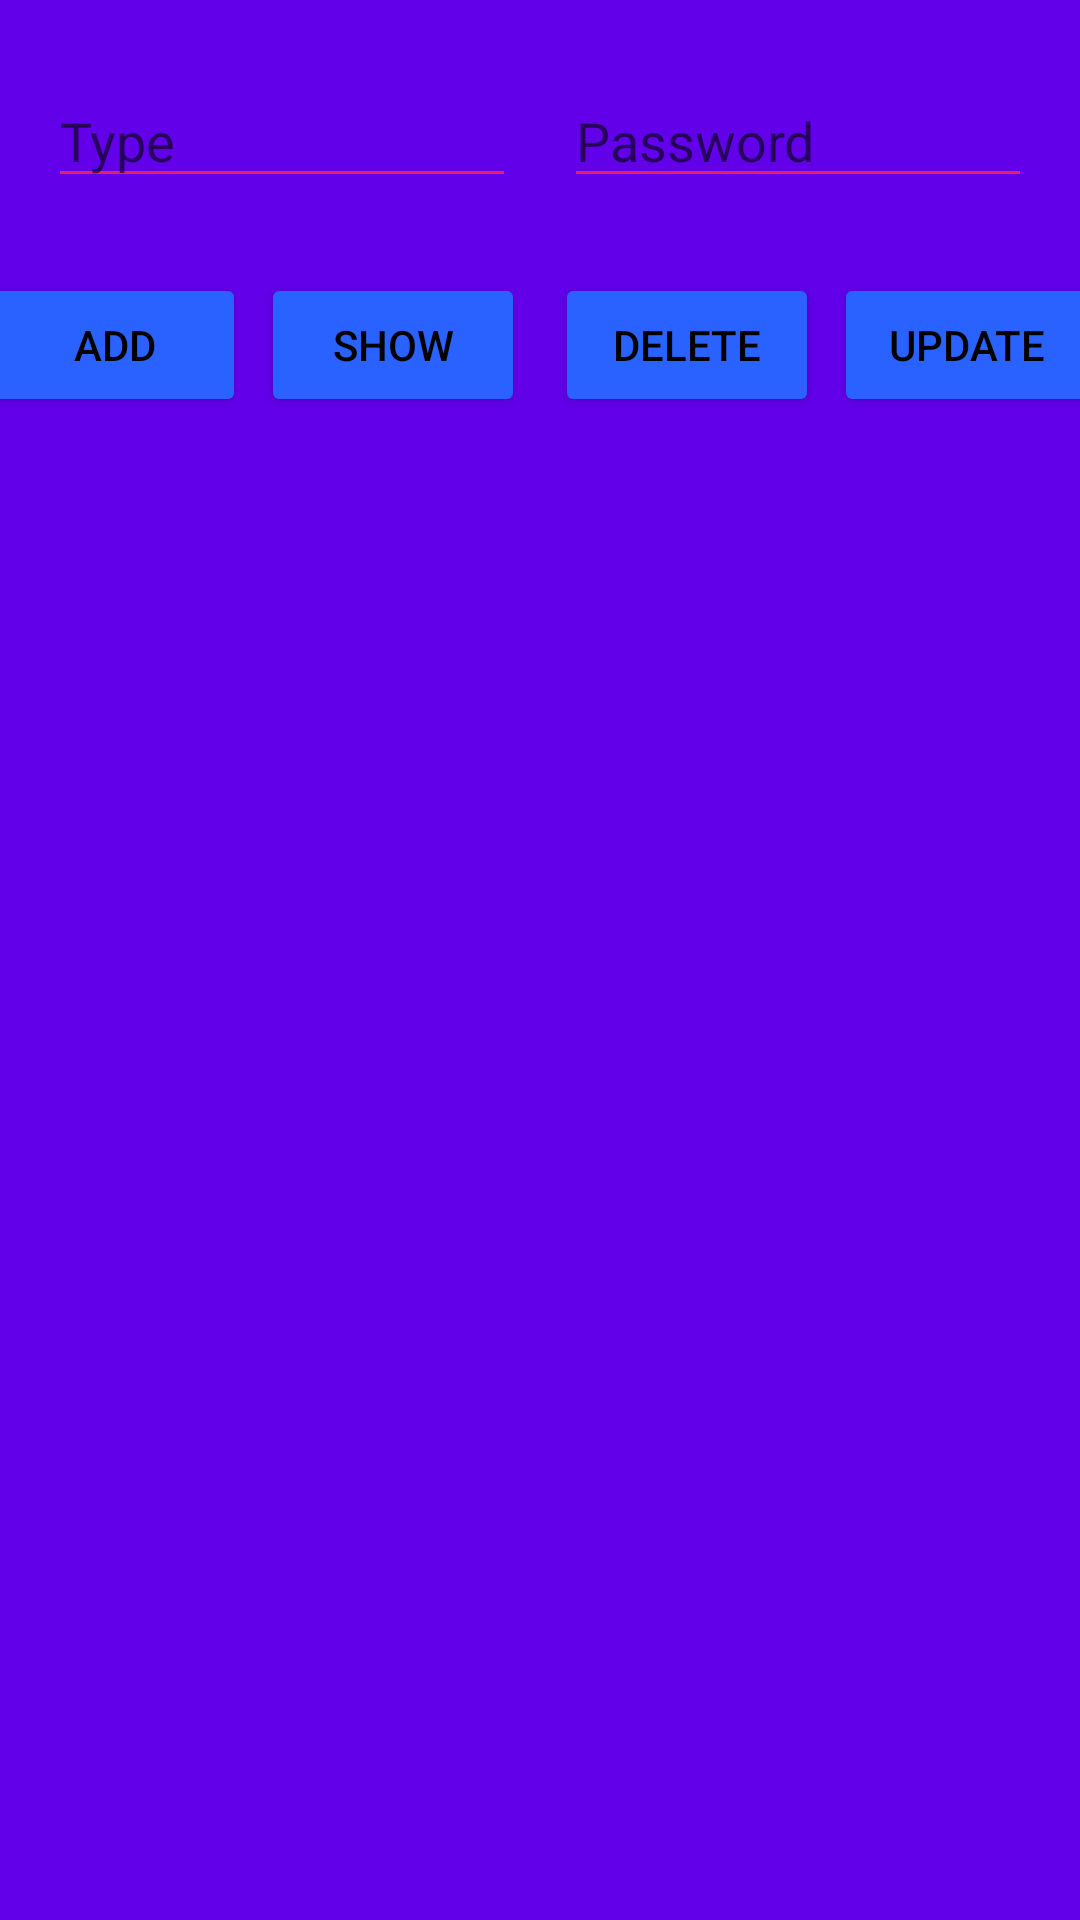

This screen was rendered from an Android layout file. Write that file and the resources it references.
<!-- AndroidManifest.xml: application theme Theme.Proje -->
<!-- res/layout/activity_saved_passwords.xml -->
<?xml version="1.0" encoding="utf-8"?>
<androidx.constraintlayout.widget.ConstraintLayout xmlns:android="http://schemas.android.com/apk/res/android"
    xmlns:app="http://schemas.android.com/apk/res-auto"
    xmlns:tools="http://schemas.android.com/tools"
    android:layout_width="match_parent"
    android:layout_height="match_parent"
    android:background="#6200EA"
    tools:context=".SavedPassword.SavedActivity">

    <EditText
        android:id="@+id/textType"
        android:layout_width="156dp"
        android:layout_height="41dp"
        android:layout_marginTop="25dp"
        android:ems="10"
        android:hint="@string/hintType"
        android:inputType="textPersonName"
        app:layout_constraintEnd_toStartOf="@+id/textPassword"
        app:layout_constraintStart_toStartOf="parent"
        app:layout_constraintTop_toTopOf="parent" />

    <EditText
        android:id="@+id/textPassword"
        android:layout_width="156dp"
        android:layout_height="41dp"
        android:layout_marginTop="25dp"
        android:ems="10"
        android:hint="@string/hintPassword"
        android:inputType="textPersonName"
        app:layout_constraintEnd_toEndOf="parent"
        app:layout_constraintStart_toEndOf="@+id/textType"
        app:layout_constraintTop_toTopOf="parent" />

    <Button
        android:id="@+id/buttonAdd"
        android:layout_width="wrap_content"
        android:layout_height="wrap_content"
        android:layout_marginStart="5dp"
        android:layout_marginLeft="5dp"
        android:layout_marginTop="25dp"
        android:text="@string/addButon"
        android:textColor="@color/black"
        app:backgroundTint="#2962FF"
        app:layout_constraintEnd_toStartOf="@+id/buttonShow"
        app:layout_constraintStart_toStartOf="parent"
        app:layout_constraintTop_toBottomOf="@+id/textType" />

    <Button
        android:id="@+id/buttonShow"
        android:layout_width="wrap_content"
        android:layout_height="wrap_content"
        android:layout_marginStart="5dp"
        android:layout_marginLeft="5dp"
        android:layout_marginTop="25dp"
        android:layout_marginEnd="5dp"
        android:layout_marginRight="5dp"
        android:text="@string/showButon"
        android:textColor="@color/black"
        app:backgroundTint="#2962FF"
        app:layout_constraintEnd_toStartOf="@+id/buttonDelete"
        app:layout_constraintStart_toEndOf="@+id/buttonAdd"
        app:layout_constraintTop_toBottomOf="@+id/textType" />

    <Button
        android:id="@+id/buttonDelete"
        android:layout_width="wrap_content"
        android:layout_height="wrap_content"
        android:layout_marginStart="5dp"
        android:layout_marginLeft="5dp"
        android:layout_marginTop="25dp"
        android:layout_marginEnd="5dp"
        android:layout_marginRight="5dp"
        android:text="@string/deleteButon"
        android:textColor="@color/black"
        app:backgroundTint="#2962FF"
        app:layout_constraintEnd_toStartOf="@+id/buttonUpdate"
        app:layout_constraintStart_toEndOf="@+id/buttonShow"
        app:layout_constraintTop_toBottomOf="@+id/textPassword" />

    <Button
        android:id="@+id/buttonUpdate"
        android:layout_width="wrap_content"
        android:layout_height="wrap_content"
        android:layout_marginTop="25dp"
        android:layout_marginEnd="5dp"
        android:layout_marginRight="5dp"
        android:text="@string/updateButton"
        android:textColor="@color/black"
        app:backgroundTint="#2962FF"
        app:layout_constraintEnd_toEndOf="parent"
        app:layout_constraintStart_toEndOf="@+id/buttonDelete"
        app:layout_constraintTop_toBottomOf="@+id/textPassword" />

    <androidx.recyclerview.widget.RecyclerView
        android:id="@+id/recycler"
        android:layout_width="0dp"
        android:layout_height="0dp"
        android:scrollbars="vertical"
        app:layout_constraintBottom_toBottomOf="parent"
        app:layout_constraintEnd_toEndOf="parent"
        app:layout_constraintHorizontal_bias="0.0"
        app:layout_constraintStart_toStartOf="parent"
        app:layout_constraintTop_toBottomOf="@+id/buttonAdd"
        app:layout_constraintVertical_bias="0.0" />


</androidx.constraintlayout.widget.ConstraintLayout>
<!-- resources referenced by this layout -->
<resources>
  <color name="black">#FF000000</color>
  <string name="addButon" translatable="false">Add</string>
  <string name="deleteButon" translatable="false">Delete</string>
  <string name="hintPassword" translatable="false">Password</string>
  <string name="hintType" translatable="false">Type</string>
  <string name="showButon" translatable="false">Show</string>
  <string name="updateButton" translatable="false">Update</string>
  <style name="Theme.Proje" parent="Theme.MaterialComponents.DayNight.DarkActionBar">
          
          <item name="colorPrimary">@color/backgroundColor</item>
          <item name="colorPrimaryVariant">@color/purple_700</item>
          <item name="colorOnPrimary">@color/backgroundColor</item>
          
          <item name="colorSecondary">@color/backgroundColor</item>
          <item name="colorSecondaryVariant">@color/teal_700</item>
          <item name="colorOnSecondary">@color/black</item>
          
          <item name="android:statusBarColor" tools:targetApi="l">?attr/colorPrimaryVariant</item>
          
          <item name="backgroundColor">@color/backgroundColor</item>
          <item name="backgroundTint">#E91E63</item>
          <item name="editTextColor">#E91E63</item>
          <item name="windowNoTitle">true</item>
          <item name="windowActionBar">false</item>
      </style>
  <color name="backgroundColor">#5327A1</color>
  <color name="purple_700">#FF3700B3</color>
  <color name="teal_700">#FF018786</color>
</resources>
